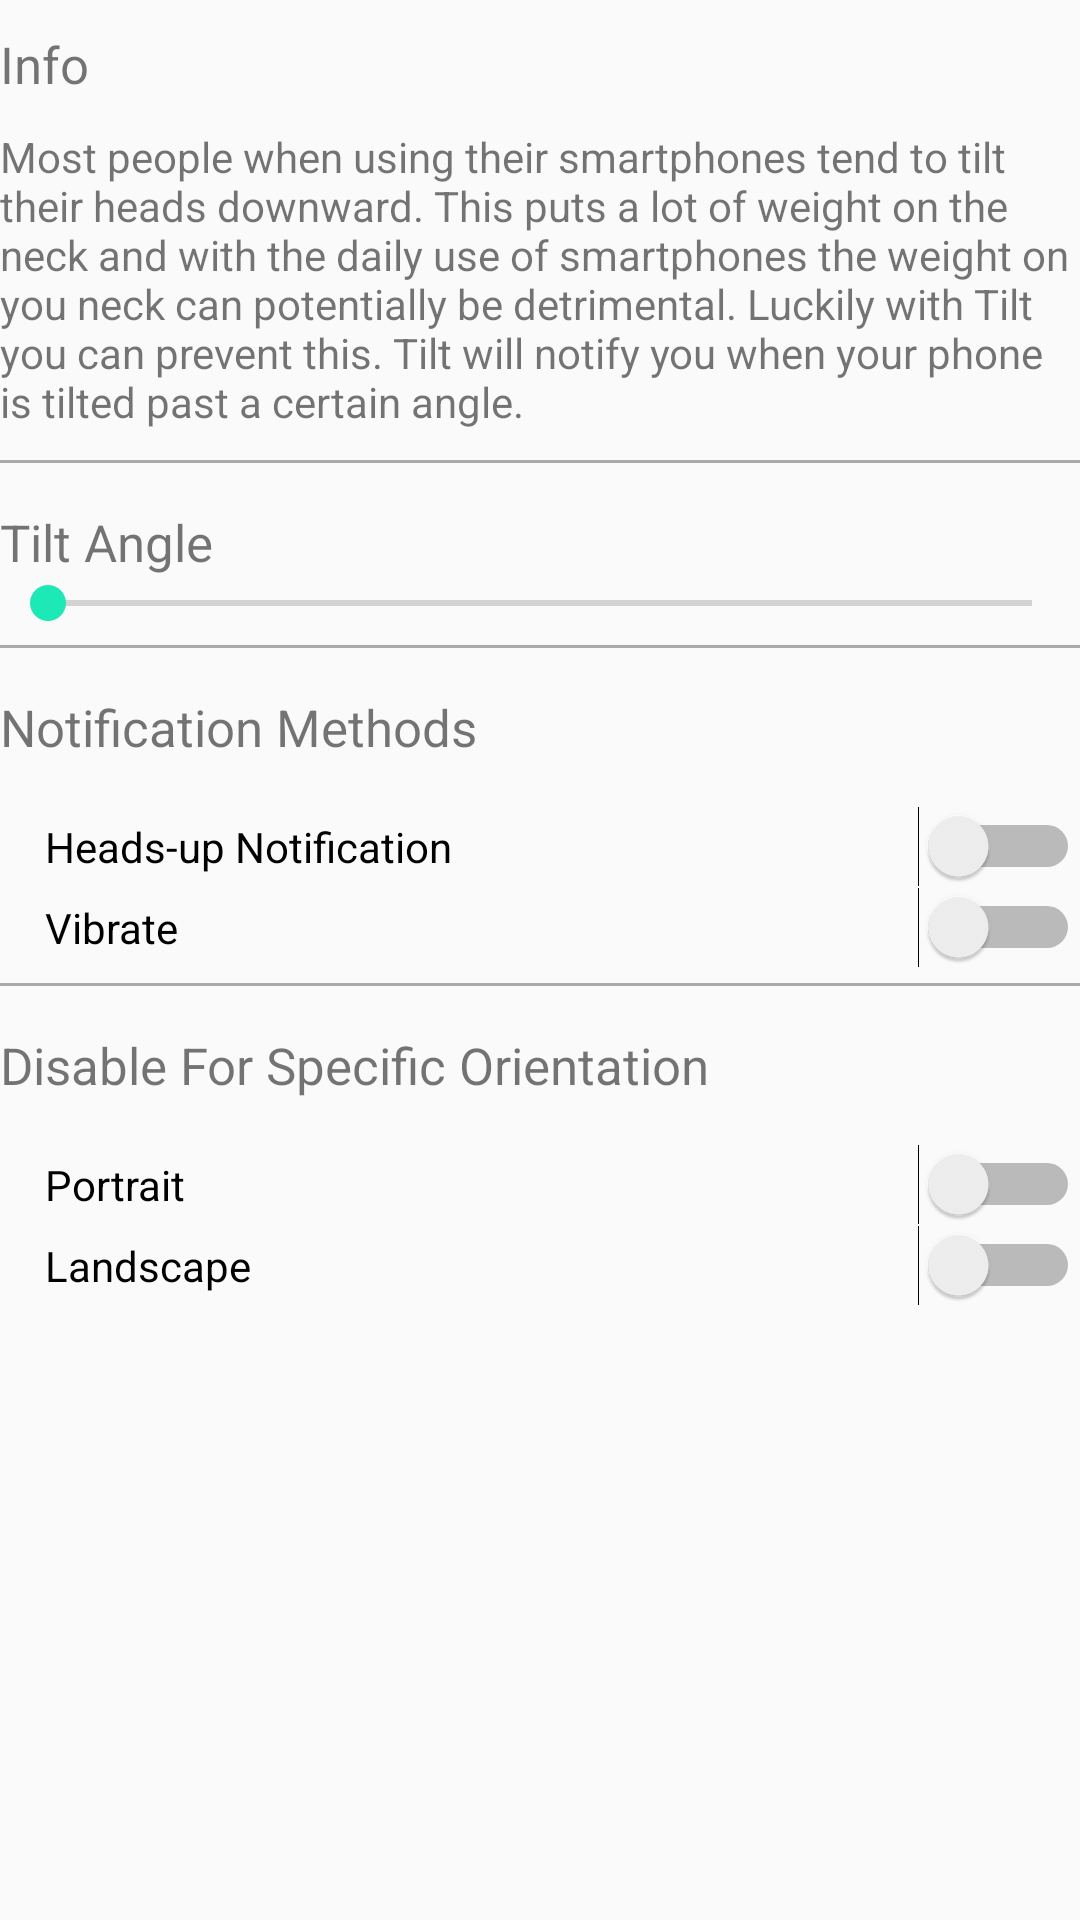

Write the Android layout XML for this screen, with the resource values it uses.
<!-- AndroidManifest.xml: application theme AppTheme -->
<!-- res/layout/activity_tilt.xml -->
<LinearLayout xmlns:android="http://schemas.android.com/apk/res/android"
                xmlns:tools="http://schemas.android.com/tools"
                android:layout_width="match_parent"
                android:layout_height="match_parent"
                android:layout_marginLeft="10sp"
                android:layout_marginRight="10sp"
                android:orientation="vertical"
                tools:context=".TiltActivity">

    <TextView
        android:layout_width="match_parent"
        android:layout_height="wrap_content"
        android:layout_marginTop="10sp"
        android:textSize="17sp"
        android:text="Info"/>

    <TextView
        android:layout_width="match_parent"
        android:layout_height="wrap_content"
        android:layout_marginTop="10sp"

        android:text="Most people when using their smartphones tend to tilt their heads downward. This puts a lot of weight on the neck and with the daily use of smartphones the weight on you neck can potentially be detrimental. Luckily with Tilt you can prevent this. Tilt will notify you when your phone is tilted past a certain angle."/>

    <View
        android:layout_width="fill_parent"
        android:layout_height="1dp"
        android:layout_marginTop="10sp"
        android:layout_marginBottom="15sp"
        android:background="@android:color/darker_gray"/>

    <TextView
        android:id="@+id/tilt_angle"
        android:layout_width="match_parent"
        android:layout_height="wrap_content"
        android:textSize="17sp"
        android:text="@string/tilt_angle"/>

    <SeekBar
        android:id="@+id/seekbar"
        android:layout_width="match_parent"
        android:layout_height="wrap_content"/>

    <View
        android:layout_width="fill_parent"
        android:layout_height="1dp"
        android:layout_marginTop="5sp"
        android:layout_marginBottom="15sp"
        android:background="@android:color/darker_gray"/>

    <TextView
        android:layout_width="match_parent"
        android:layout_height="wrap_content"
        android:layout_marginBottom="15sp"
        android:textSize="17sp"
        android:text="Notification Methods"/>

    <Switch
        android:id="@+id/headsup_switch"
        android:layout_width="match_parent"
        android:layout_height="wrap_content"
        android:layout_marginLeft="15sp"
        android:textOff="OFF"
        android:textOn="ON"
        android:text="Heads-up Notification"/>

    <Switch
        android:id="@+id/vibrate_switch"
        android:layout_width="match_parent"
        android:layout_height="wrap_content"
        android:layout_marginLeft="15sp"
        android:textOff="OFF"
        android:textOn="ON"
        android:text="Vibrate"/>

    <View
        android:layout_width="fill_parent"
        android:layout_height="1dp"
        android:layout_marginTop="5sp"
        android:layout_marginBottom="15sp"
        android:background="@android:color/darker_gray"/>

    <TextView
        android:layout_width="match_parent"
        android:layout_height="wrap_content"
        android:layout_marginBottom="15sp"
        android:textSize="17sp"
        android:text="Disable For Specific Orientation"/>

    <Switch
        android:id="@+id/portrait_orientation_switch"
        android:layout_width="match_parent"
        android:layout_height="wrap_content"
        android:layout_marginLeft="15sp"
        android:textOff="OFF"
        android:textOn="ON"
        android:text="Portrait"/>

    <Switch
        android:id="@+id/landscape_orientation_switch"
        android:layout_width="match_parent"
        android:layout_height="wrap_content"
        android:layout_marginLeft="15sp"
        android:textOff="OFF"
        android:textOn="ON"
        android:text="Landscape"/>



</LinearLayout>
<!-- resources referenced by this layout -->
<resources>
  <string name="tilt_angle">Tilt Angle</string>
  <style name="AppTheme" parent="Theme.AppCompat.Light">
          
          <item name="colorPrimary">#607D8B</item>
           <item name="colorPrimaryDark">#455A64</item>
           <item name="colorAccent">#1DE9B6</item>
          <item name="android:textColorPrimary">#FFFFFF</item>
      </style>
</resources>
